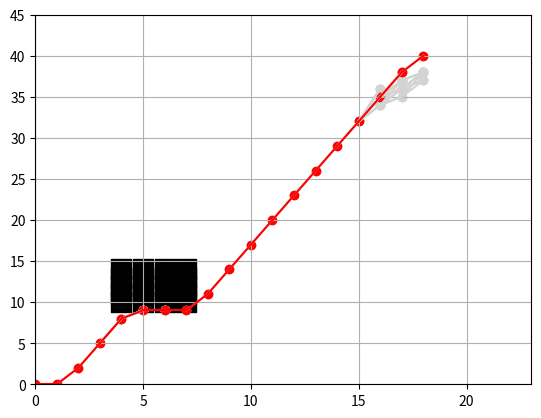
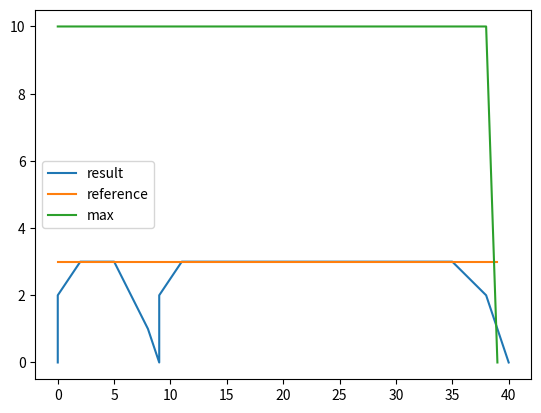

Python code for these plots, in order:
# -*- coding: utf-8 -*-
"""
Spyder Editor

This is a temporary script file.
"""

import numpy as np
import matplotlib.pyplot as plt

goal_t = 20
goal_s = 40
t_max = 21
weight_v = 10.0 # weight for (vref - v)^2
a_max = 0.5

Ns = 40
sarr = list(range(Ns))
vref = [3] * Ns
vmax = [10] * Ns
vmax[Ns-1] = 0


fig1, ax1 = plt.subplots(1, 1)
fig1_init_s = True
fig1_init_l = True


print(vmax)
    
class Node:
    
    def __init__(self, t, s, v):
        self.var = (t, s, v)
        self.hs  = (s - goal_s)**2
        self.gs  = 0
        self.fs  = 0
        self.parent_node = None

    def isGoal(self):
        # return (self.var[0] >= goal_t) or self.var[1] >= goal_s
        return self.var[1] >= goal_s
    
    
    
class NodeList(list):
    def find(self, t, s, v):
        l = [p for p in self if p.var==(t, s, v)]
        return l[0] if l != [] else None
    def remove(self,node):
        del self[self.index(node)]
        

def getRefV(s):
    n = min(sarr, key=lambda x:abs(x-s))
    return vref[n]

def getVmax(s):
    n = min(sarr, key=lambda x:abs(x-s))
    return vmax[n]

def printNode(n, color):
    t = n.var[0]
    s = n.var[1] 
    if fig1_init_s == True:
        scats = ax1.scatter(t, s, color=color)
    else:
        scats.set_data(t, s)        

    ax1.set_xlim((0, 23))
    ax1.set_ylim((0, 45))


    m = n.parent_node
    if m:
        mt = m.var[0]
        ms = m.var[1]
        if fig1_init_l:
            lines, = ax1.plot([mt, t], [ms, s], color=color)
        else:
            scats.set_data([mt, t], [ms, s])
    
    plt.grid()
    plt.pause(.01)
    plt.grid()


        

    
def isOccupied(t, s):
    if 4 <= t and t <= 7:
        if 10 <= s and s <= 14:
            return True
    
    return False

if __name__ == '__main__':
    
    open_list     = NodeList()
    close_list    = NodeList()
    start_node    = Node(0, 0, 0) # t, s, v
    start_node.fs = start_node.hs
    open_list.append(start_node)
    
    count = 0
    
    # visualize occpuied area
    for t in range (11):
        for s in range(20):
            if (isOccupied(t, s)):
                plt.scatter(t, s, color="black", marker="s", s=200)
    
    
    try: 
        while (True):
            
            print("count = ", count, ", len(open_list) = ", len(open_list))
            
            # if the open_list is empty, it means no solution exists.
            if open_list == []:
                print("there is no open list")
                break
            
            
            
            # get the optimal (minimum) cost node from open_list
            n = min(open_list, key=lambda x:x.fs)
            open_list.remove(n)
            close_list.append(n)
            
            # print("current node : t = ", n.var[0], ", s = ", n.var[1], ", v = ", n.var[2])
            
            printNode(n, "lightgray")
            
            # if the optimal node is a goal, end.
            if n.isGoal():
                end_node = n
                break
                
            #f*() = g*() + h*() -> g*() = f*() - h*()
            n_gs = n.fs - n.hs
        
    
            # calculate candidates
            vi = n.var[2]
            for v in [vi-2, vi-1, vi, vi+1, vi+2]: # should be calculated by amax
                t = n.var[0] + 1
                s = n.var[1] + vi
                if (v >= 0 and v <= getVmax(s) and t < t_max and (not isOccupied(t, s))):

                    m = open_list.find(t, s, v)
                    m_dgs = weight_v * (getRefV(s) - v)**2
                    
                    if m:
                        if m.fs > (n_gs + m_dgs) + m.hs:
                            # print("a : candidate is already in open_list. Update optimal cost.")
                            m.fs = (n_gs + m_dgs) + m.hs
                            m.parent_node = n
                        # print("b : candidate is already in open_list. But this has higher cost, ignore this node.")
                    else:
                        m = close_list.find(t, s, v)
                        if m:
                            if m.fs > (n_gs + m_dgs) + m.hs:
                                # print("c : candidate is already in close_list. Update optimal cost")
                                m.fs = (n_gs + m_dgs) + m.hs
                                m.parent_node = n
                                open_list.append(m)
                                close_list.remove(m)
                            # else:
                                # print("d : candidate is already in close_list, but this has higher cost, ignore this node.")
                        else:
                            # print("e : candidate is none of both open & close list. store this node to open_list.")
                            m = Node(t, s, v)
                            m.fs = (n_gs + m_dgs) + m.hs
                            m.parent_node = n
                            open_list.append(m)
                # else:
                    # print("f : v < 0")
            count += 1
            
    except KeyboardInterrupt:
        print("end")
    
    # visualize result
    n = end_node
    opt_sarr = []
    opt_varr = []
    while True:
        if n:
            printNode(n, "red")
            opt_sarr.append(n.var[1])
            opt_varr.append(n.var[2])
        else:
            break
        n = n.parent_node
        
    
    plt.grid()
    
    
    fi2 = plt.figure(3)
    ax2 = fi2.add_subplot(111)
    ax2.plot(opt_sarr, opt_varr, label="result")
    ax2.plot(sarr, vref, label="reference")
    ax2.plot(sarr, vmax, label="max")
    ax2.legend()
                
